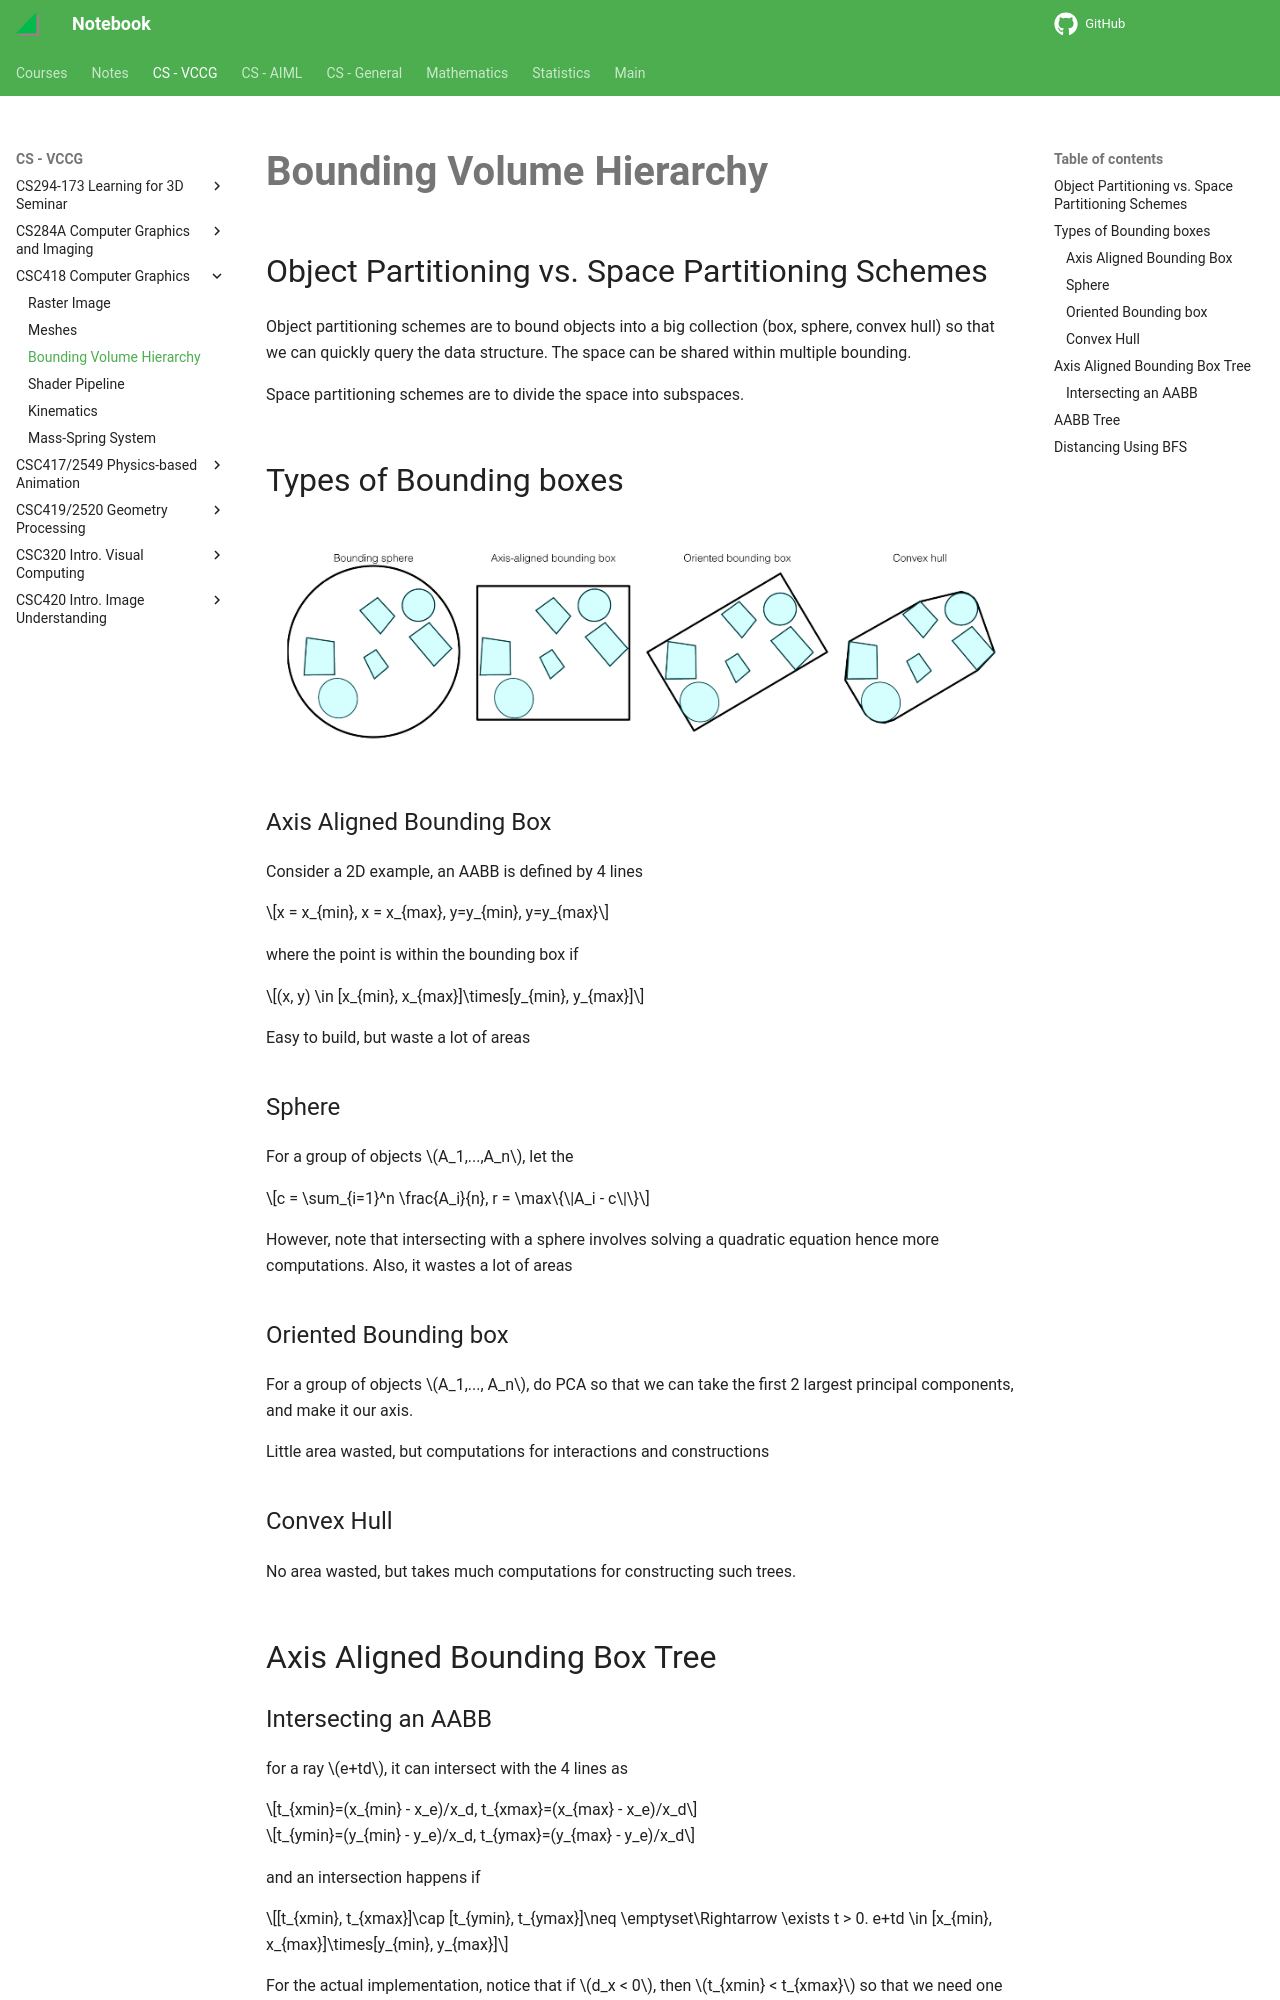

repository: haoda-li/notebook · page: vccg/csc418/bvh.html · generator: mkdocs

# Bounding Volume Hierarchy

## Object Partitioning vs. Space Partitioning Schemes

Object partitioning schemes are to bound objects into a big collection (box, sphere, convex hull) so that we can quickly query the data structure. The space can be shared within multiple bounding.

Space partitioning schemes are to divide the space into subspaces. 

## Types of Bounding boxes


<figure markdown>
  ![png](assets/bvh.png){width="720"}
</figure> 

### Axis Aligned Bounding Box
Consider a 2D example, an AABB is defined by 4 lines 

$$x = x_{min}, x = x_{max}, y=y_{min}, y=y_{max}$$

where the point is within the bounding box if  

$$(x, y) \in [x_{min}, x_{max}]\times[y_{min}, y_{max}]$$

Easy to build, but waste a lot of areas

### Sphere
For a group of objects $A_1,...,A_n$, let the 

$$c = \sum_{i=1}^n \frac{A_i}{n}, r = \max\{\|A_i - c\|\}$$

However, note that intersecting with a sphere involves solving a quadratic equation hence more computations. Also, it wastes a lot of areas

### Oriented Bounding box
For a group of objects $A_1,..., A_n$, do PCA so that we can take the first 2 largest principal components, and make it our axis. 

Little area wasted, but computations for interactions and constructions

### Convex Hull
No area wasted, but takes much computations for constructing such trees.

## Axis Aligned Bounding Box Tree
